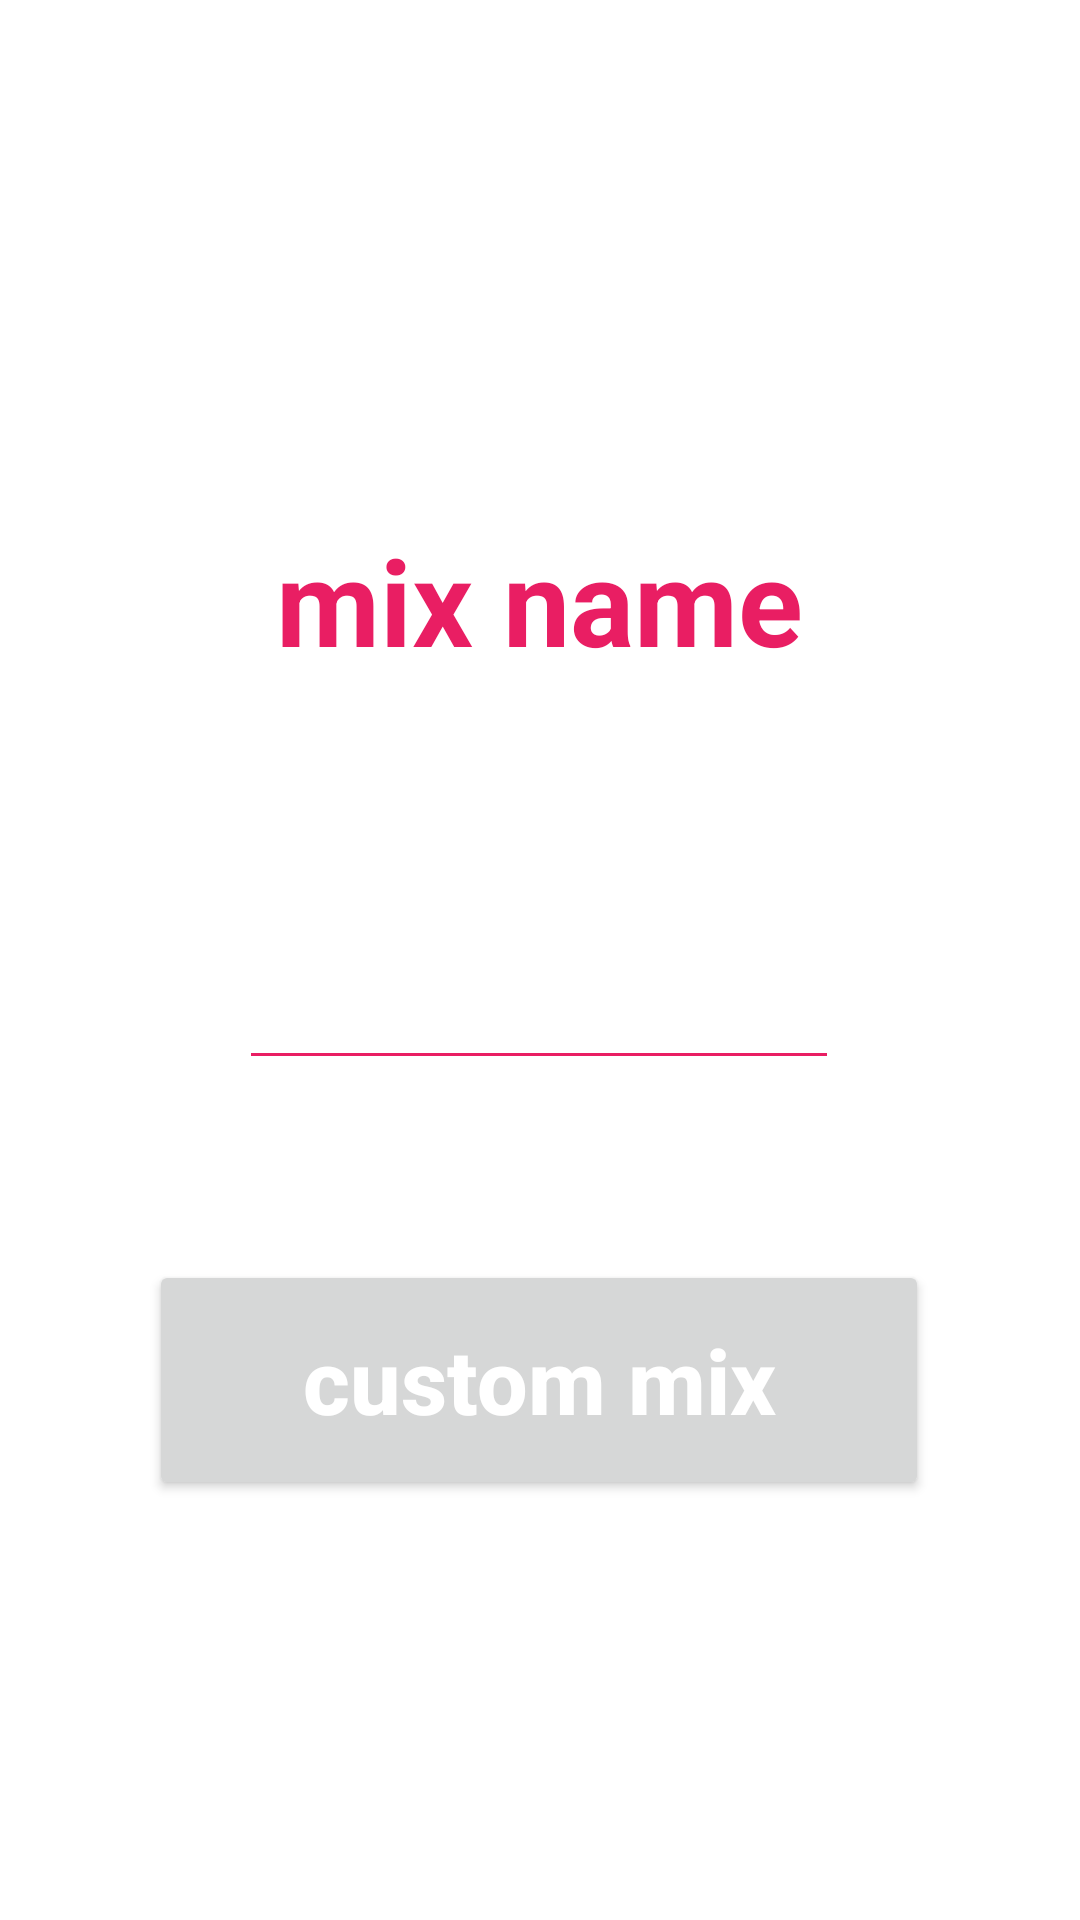

Android layout source for this screen:
<!-- AndroidManifest.xml: application theme Theme.Hookah -->
<!-- res/layout/mix_name.xml -->
<?xml version="1.0" encoding="utf-8"?>
<androidx.constraintlayout.widget.ConstraintLayout xmlns:android="http://schemas.android.com/apk/res/android"
    xmlns:app="http://schemas.android.com/apk/res-auto"
    xmlns:tools="http://schemas.android.com/tools"
    android:layout_width="match_parent"
    android:layout_height="match_parent"
    android:background="#FFFFFF"
    tools:context=".MixName">

    <TextView
        android:id="@+id/textName"
        android:layout_width="200dp"
        android:layout_height="80dp"
        android:layout_marginTop="160dp"
        android:gravity="center"
        android:text="mix name"
        android:textAllCaps="false"
        android:textColor="#E91E63"
        android:textColorHighlight="#E91E63"
        android:textColorHint="#E91E63"
        android:textColorLink="#E91E63"
        android:textSize="40sp"
        android:textStyle="bold"
        app:layout_constraintEnd_toEndOf="parent"
        app:layout_constraintHorizontal_bias="0.497"
        app:layout_constraintStart_toStartOf="parent"
        app:layout_constraintTop_toTopOf="parent" />

    <EditText
        android:id="@+id/editTextName"
        android:layout_width="200dp"
        android:layout_height="80dp"
        android:layout_marginTop="40dp"
        android:backgroundTint="#E91E63"
        android:ems="10"
        android:gravity="center"
        android:inputType="textPersonName"
        android:textAllCaps="false"
        android:textColor="#E91E63"
        android:textColorHighlight="#E91E63"
        android:textColorHint="#E91E63"
        android:textColorLink="#E91E63"
        android:textSize="30sp"
        android:textStyle="bold"
        app:layout_constraintEnd_toEndOf="parent"
        app:layout_constraintHorizontal_bias="0.497"
        app:layout_constraintStart_toStartOf="parent"
        app:layout_constraintTop_toBottomOf="@id/textName" />

    <Button
        android:id="@+id/buttonCustom"
        android:layout_width="260dp"
        android:layout_height="80dp"
        android:layout_marginTop="60dp"
        android:onClick="onCLickCustom"
        android:text="custom mix"
        android:textAllCaps="false"
        android:textColor="#FFFFFF"
        android:textColorHighlight="#FFFFFF"
        android:textColorHint="#FFFFFF"
        android:textColorLink="#FFFFFF"
        android:textSize="30sp"
        android:textStyle="bold"
        app:layout_constraintEnd_toEndOf="parent"
        app:layout_constraintHorizontal_bias="0.496"
        app:layout_constraintStart_toStartOf="parent"
        app:layout_constraintTop_toBottomOf="@id/editTextName" />
</androidx.constraintlayout.widget.ConstraintLayout>
<!-- resources referenced by this layout -->
<resources>
  <style name="Theme.Hookah" parent="Theme.MaterialComponents.DayNight.DarkActionBar">
          
          <item name="colorPrimary">#E91E63</item>
          <item name="colorPrimaryVariant">@color/purple_700</item>
          <item name="colorOnPrimary">@color/white</item>
          
          <item name="colorSecondary">@color/teal_200</item>
          <item name="colorSecondaryVariant">@color/teal_700</item>
          <item name="colorOnSecondary">@color/black</item>
          
          <item name="android:statusBarColor">?attr/colorPrimaryVariant</item>
          
      </style>
  <color name="purple_700">#FF3700B3</color>
  <color name="white">#FFFFFFFF</color>
  <color name="teal_200">#FF03DAC5</color>
  <color name="teal_700">#FF018786</color>
  <color name="black">#FF000000</color>
</resources>
